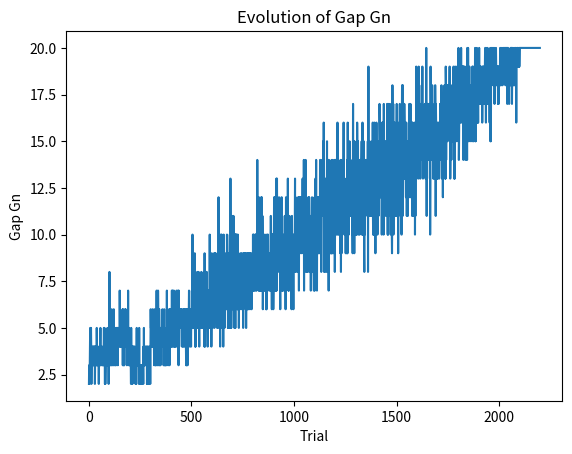
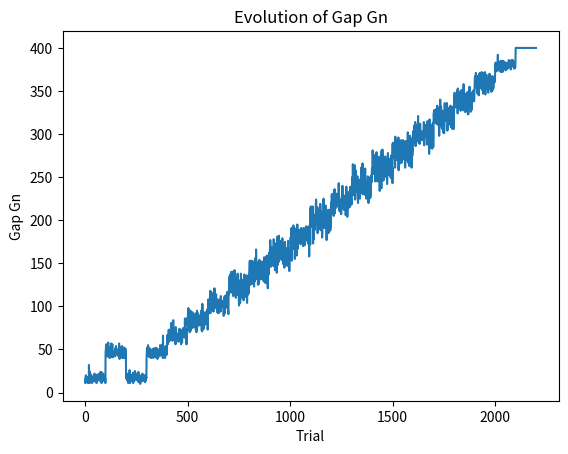

Recreate these plots in Python, in order.
import numpy as np
import matplotlib.pyplot as plt

class BallBinExperiment:
    def __init__(self, m, n, T):
        self.m = m  # Number of bins
        self.n = n  # Number of balls
        self.T = T  # Number of trials
        self.gaps = []

    def standard_allocation(self):
        bins = np.zeros(self.m)
        for _ in range(self.n):
            bin_index = np.random.randint(0, self.m)
            bins[bin_index] += 1
        return bins

    def two_choice_allocation(self):
        bins = np.zeros(self.m)
        for _ in range(self.n):
            choices = np.random.choice(self.m, 2, replace=False)
            bin_index = choices[np.argmax(bins[choices])]
            bins[bin_index] += 1
        return bins

    def beta_choice_allocation(self, beta):
        bins = np.zeros(self.m)
        for _ in range(self.n):
            choices = np.random.choice(self.m, 1 + int(beta), replace=False)
            bin_index = choices[np.argmax(bins[choices])]
            bins[bin_index] += 1
        return bins
    
    # def d_choice_allocation(self, d):
    #     bins = np.zeros(self.m)


    def run_experiment(self, allocation_strategy, *args):
        for _ in range(self.T):
            if allocation_strategy == 'standard':
                bins = self.standard_allocation()
            elif allocation_strategy == 'two_choice':
                bins = self.two_choice_allocation()
            elif allocation_strategy == 'beta_choice':
                bins = self.beta_choice_allocation(*args)
            else:
                raise ValueError("Unknown allocation strategy")
            self.gaps.append(np.max(bins) - np.min(bins))

    def plot_results(self):
        plt.figure()
        plt.plot(self.gaps)
        plt.title('Evolution of Gap Gn')
        plt.xlabel('Trial')
        plt.ylabel('Gap Gn')
        plt.savefig('gap_evolution.png')
        plt.show()

def main():
    m = 20  # Number of bins
    n_light = m  # Light-loaded scenario
    n_heavy = m ** 2  # Heavy-loaded scenario
    T = 100  # Number of trials

    # Light-loaded scenario
    experiment_light = BallBinExperiment(m, n_light, T)
    experiment_light.run_experiment('standard')
    experiment_light.run_experiment('two_choice')
    for i in range(m):
        experiment_light.run_experiment('beta_choice', i) 
    experiment_light.plot_results()

    # Heavy-loaded scenario
    experiment_heavy = BallBinExperiment(m, n_heavy, T)
    experiment_heavy.run_experiment('standard')
    experiment_heavy.run_experiment('two_choice')
    for j in range(m):
        experiment_heavy.run_experiment('beta_choice', j)  # different value of β loop
    experiment_heavy.plot_results()


if __name__ == "__main__":
    main()
